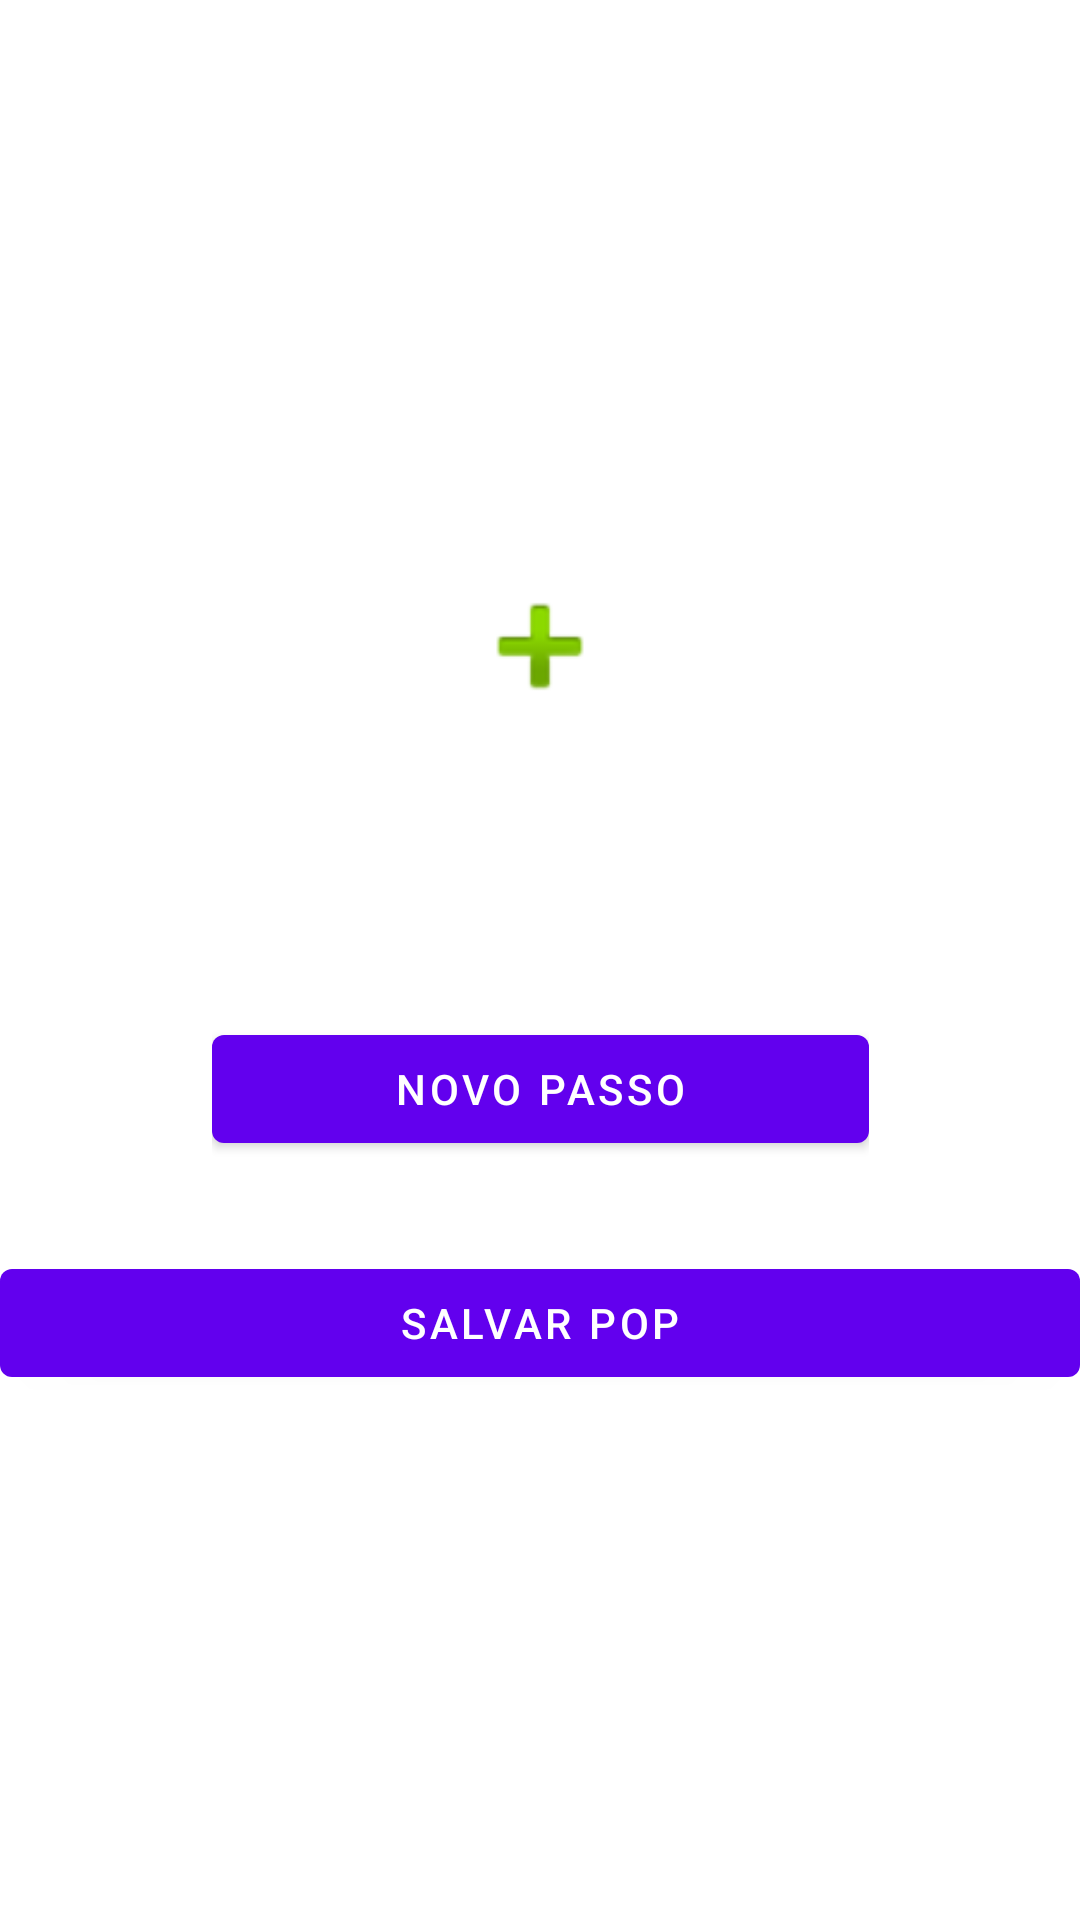

Android layout source for this screen:
<!-- AndroidManifest.xml: application theme Theme.Pop_Squema -->
<!-- res/layout/fragment_criar.xml -->
<?xml version="1.0" encoding="utf-8"?>
<FrameLayout xmlns:android="http://schemas.android.com/apk/res/android"
             xmlns:app="http://schemas.android.com/apk/res-auto" xmlns:tools="http://schemas.android.com/tools"
             android:layout_width="match_parent"
             android:layout_height="match_parent"
             tools:context=".ui.fragment.CriarFragment">

    <androidx.cardview.widget.CardView
            android:layout_width="match_parent"
            android:layout_height="wrap_content"
    android:id="@+id/cardPasso"/>
    <androidx.constraintlayout.widget.ConstraintLayout
            android:id="@+id/view_pager"
            android:layout_width="match_parent"
            android:layout_height="wrap_content"
            app:layout_behavior="@string/appbar_scrolling_view_behavior" android:layout_gravity="center">
        <LinearLayout
                android:orientation="vertical"
                android:layout_width="0dp"
                android:layout_height="wrap_content"
                app:layout_constraintBottom_toBottomOf="parent"
                app:layout_constraintStart_toStartOf="parent" app:layout_constraintEnd_toEndOf="parent"
                app:layout_constraintHorizontal_bias="0.5">
            <Space
                    android:layout_width="wrap_content"
                    android:layout_height="15dp"/>
            <ImageView
                    android:layout_width="match_parent"
                    android:layout_height="51dp" app:srcCompat="@android:drawable/ic_input_add"
                    android:id="@+id/imageView" android:contentDescription="@string/todo" android:clickable="true"/>
            <Space
                    android:layout_width="match_parent"
                    android:layout_height="20dp"/>
            <TextView
                    android:text="@string/descriçao"
                    android:layout_width="match_parent"
                    android:layout_height="wrap_content" android:id="@+id/descriçao"
                    tools:text="descriçao"
                    android:textAppearance="@style/TextAppearance.AppCompat.Large"
                    android:autoSizeTextType="uniform"
                    android:gravity="center" android:contextClickable="true" android:clickable="true"
                    android:visibility="visible" tools:visibility="visible" android:minHeight="48dp"/>
            <Space
                    android:layout_width="match_parent"
                    android:layout_height="30dp"/>
            <androidx.constraintlayout.widget.ConstraintLayout
                    android:layout_width="match_parent"
                    android:layout_height="wrap_content"
                    app:layout_behavior="@string/appbar_scrolling_view_behavior">
                <LinearLayout
                        android:orientation="horizontal"
                        android:layout_width="wrap_content"
                        android:layout_height="wrap_content"
                        android:layout_marginEnd="32dp" app:layout_constraintEnd_toEndOf="parent"
                        app:layout_constraintStart_toStartOf="parent" android:layout_marginStart="32dp"
                        tools:ignore="MissingConstraints">
                    <Button
                            android:text="@string/novo_passo"
                            android:layout_width="219dp"
                            android:gravity="center"
                            android:layout_height="match_parent" android:id="@+id/buttonNovopasso"/>
                </LinearLayout>
            </androidx.constraintlayout.widget.ConstraintLayout>
            <Space
                    android:layout_width="match_parent"
                    android:layout_height="30dp"/>
            <Button
                    android:text="@string/salvar_pop"
                    android:layout_width="match_parent"
                    android:layout_height="wrap_content" android:id="@+id/buttonSalvarpop"
            />
        </LinearLayout>
    </androidx.constraintlayout.widget.ConstraintLayout>
</FrameLayout>
<!-- resources referenced by this layout -->
<resources>
  <string name="novo_passo">novo passo</string>
  <string name="salvar_pop">Salvar POP</string>
  <string name="todo">TODO</string>
  <style name="Theme.Pop_Squema" parent="Theme.MaterialComponents.DayNight.DarkActionBar">
          
          <item name="colorPrimary">@color/purple_500</item>
          <item name="colorPrimaryVariant">@color/purple_700</item>
          <item name="colorOnPrimary">@color/white</item>
          
          <item name="colorSecondary">@color/teal_200</item>
          <item name="colorSecondaryVariant">@color/teal_700</item>
          <item name="colorOnSecondary">@color/black</item>
          
          <item name="android:statusBarColor">?attr/colorPrimaryVariant</item>
          
      </style>
  <!-- not gathered from this repository: default colours our renderer supplied (Android Studio template values) -->
  <color name="purple_500">#FF6200EE</color>
  <color name="purple_700">#FF3700B3</color>
  <color name="teal_200">#FF03DAC5</color>
  <color name="teal_700">#FF018786</color>
  <color name="black">#FF000000</color>
  <color name="white">#FFFFFFFF</color>
</resources>
